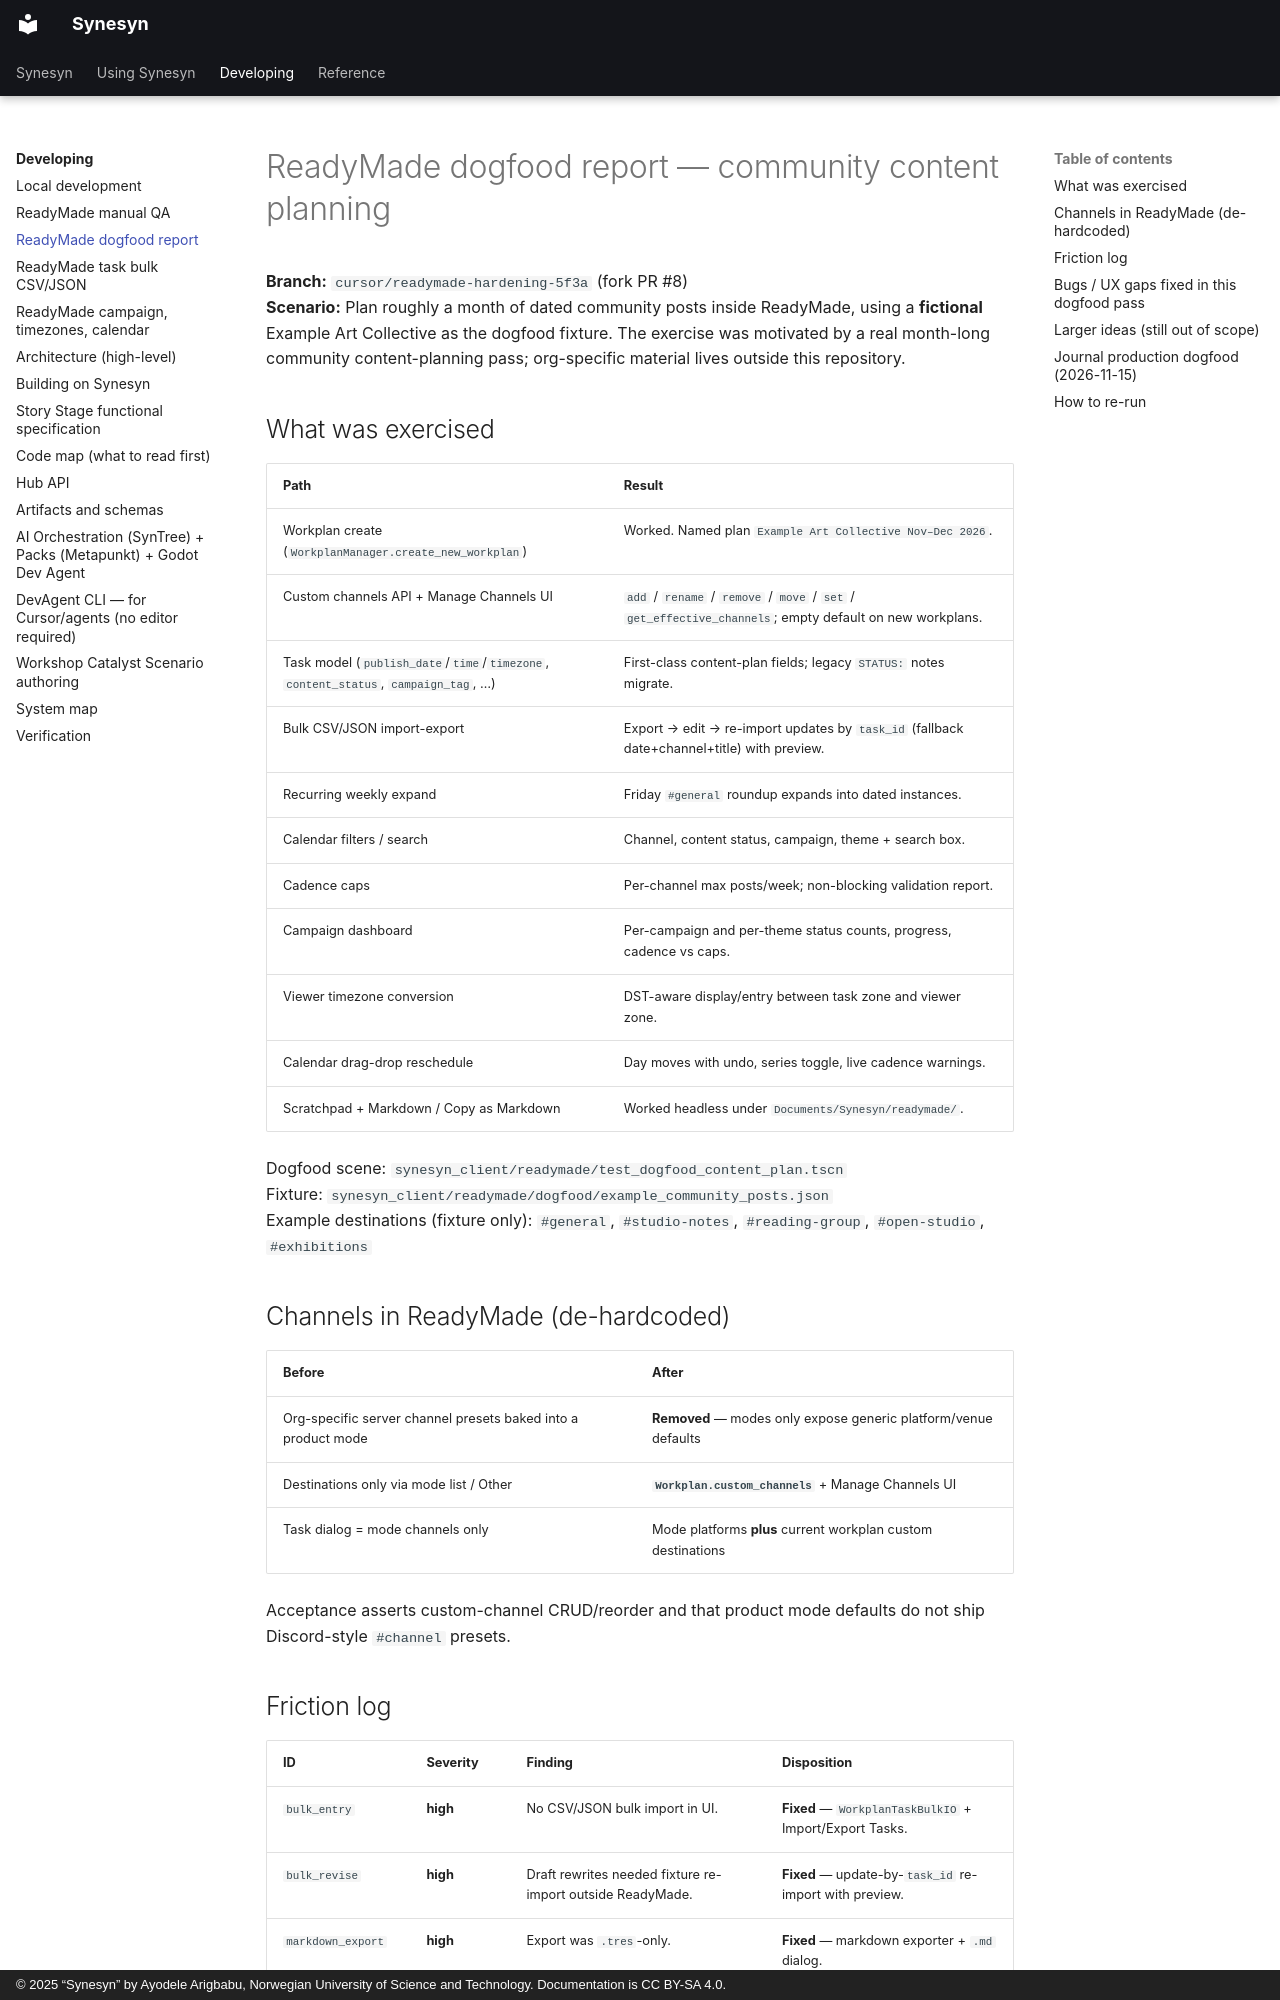

repository: Metapunkt/Synesyn · page: developer-guide/READYMADE_DOGFOOD_REPORT/index.html · generator: mkdocs · copyright: © 2025 “Synesyn” by Ayodele Arigbabu, Norwegian University of Science and Technology. Documentation is CC BY-SA 4.0.

# ReadyMade dogfood report — community content planning

**Branch:** `cursor/readymade-hardening-5f3a` (fork PR #8)  
**Scenario:** Plan roughly a month of dated community posts inside ReadyMade, using a **fictional** Example Art Collective as the dogfood fixture. The exercise was motivated by a real month-long community content-planning pass; org-specific material lives outside this repository.

## What was exercised

| Path | Result |
| --- | --- |
| Workplan create (`WorkplanManager.create_new_workplan`) | Worked. Named plan `Example Art Collective Nov–Dec 2026`. |
| Custom channels API + Manage Channels UI | `add` / `rename` / `remove` / `move` / `set` / `get_effective_channels`; empty default on new workplans. |
| Task model (`publish_date`/`time`/`timezone`, `content_status`, `campaign_tag`, …) | First-class content-plan fields; legacy `STATUS:` notes migrate. |
| Bulk CSV/JSON import-export | Export → edit → re-import updates by `task_id` (fallback date+channel+title) with preview. |
| Recurring weekly expand | Friday `#general` roundup expands into dated instances. |
| Calendar filters / search | Channel, content status, campaign, theme + search box. |
| Cadence caps | Per-channel max posts/week; non-blocking validation report. |
| Campaign dashboard | Per-campaign and per-theme status counts, progress, cadence vs caps. |
| Viewer timezone conversion | DST-aware display/entry between task zone and viewer zone. |
| Calendar drag-drop reschedule | Day moves with undo, series toggle, live cadence warnings. |
| Scratchpad + Markdown / Copy as Markdown | Worked headless under `Documents/Synesyn/readymade/`. |

Dogfood scene: `synesyn_client/readymade/test_dogfood_content_plan.tscn`  
Fixture: `synesyn_client/readymade/dogfood/example_community_posts.json`  
Example destinations (fixture only): `#general`, `#studio-notes`, `#reading-group`, `#open-studio`, `#exhibitions`

## Channels in ReadyMade (de-hardcoded)

| Before | After |
| --- | --- |
| Org-specific server channel presets baked into a product mode | **Removed** — modes only expose generic platform/venue defaults |
| Destinations only via mode list / Other | **`Workplan.custom_channels`** + Manage Channels UI |
| Task dialog = mode channels only | Mode platforms **plus** current workplan custom destinations |

Acceptance asserts custom-channel CRUD/reorder and that product mode defaults do not ship Discord-style `#channel` presets.
